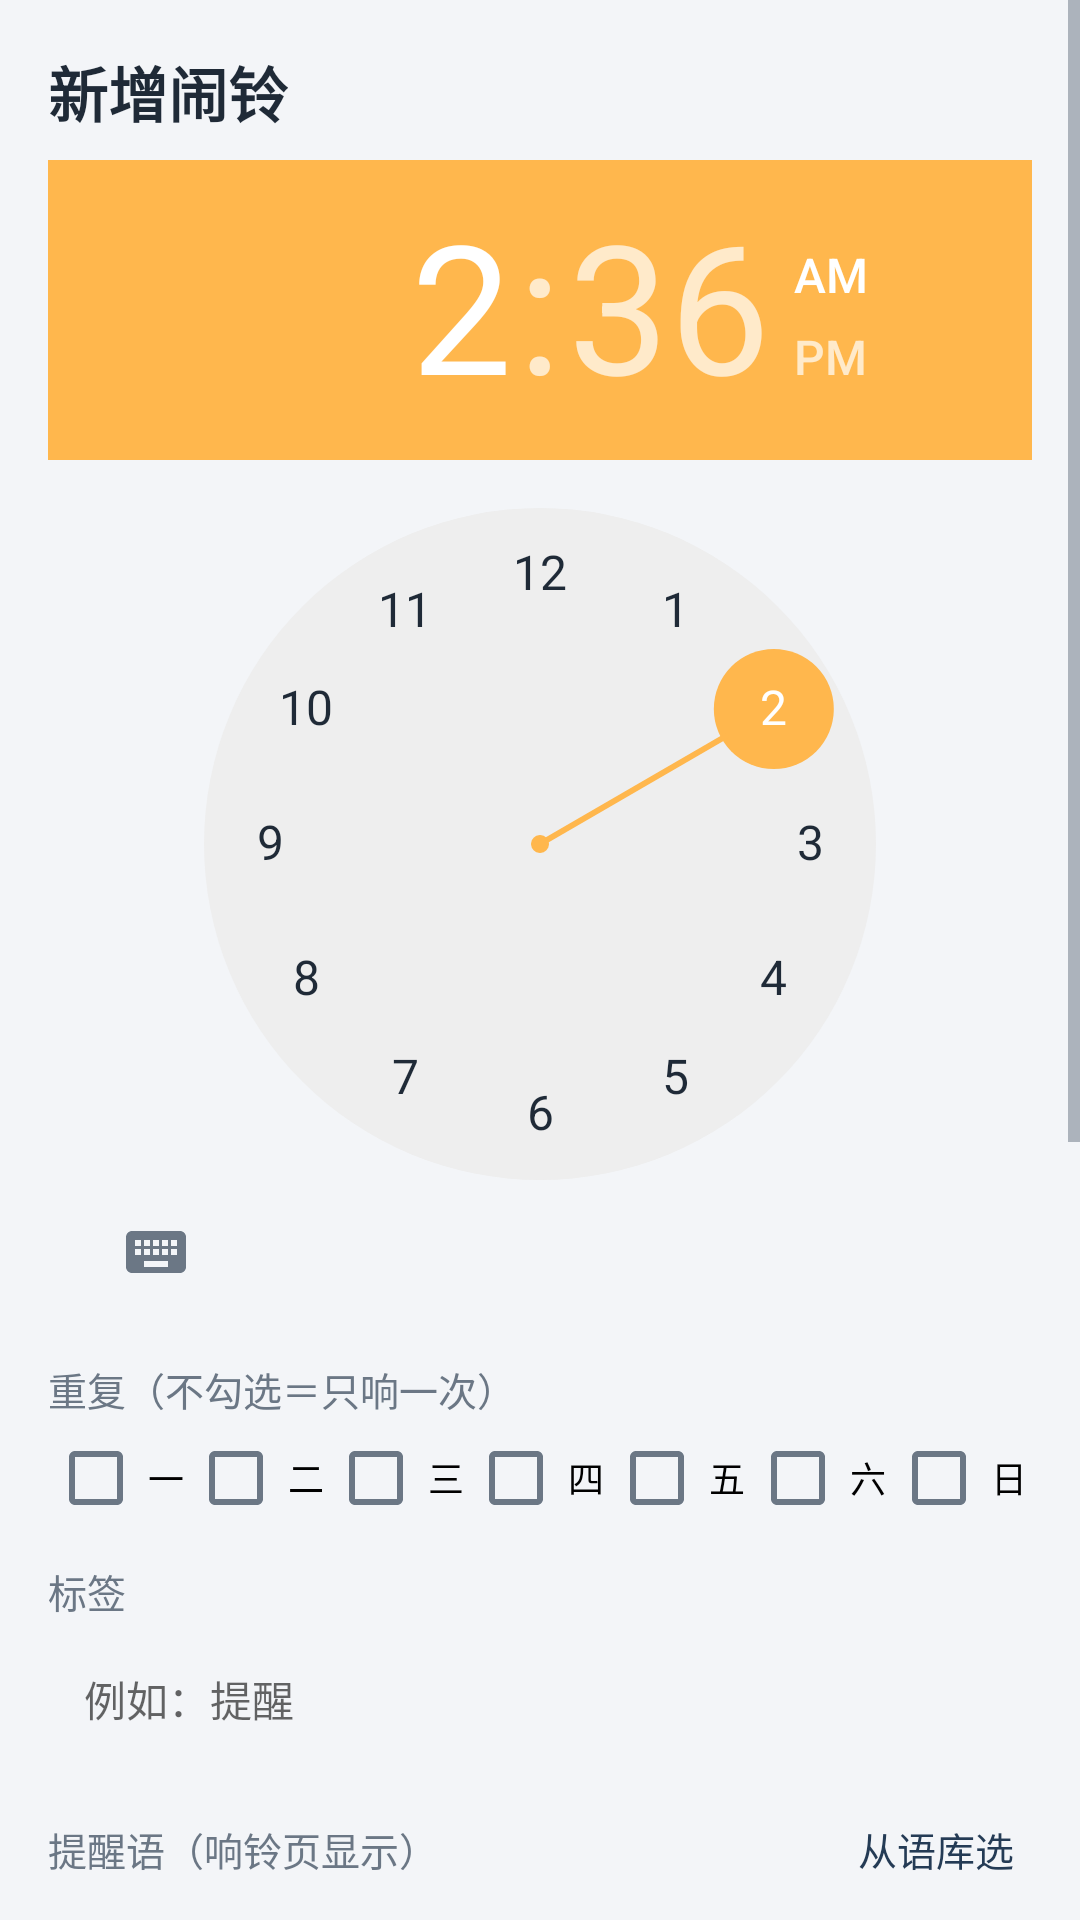

Android layout source for this screen:
<!-- AndroidManifest.xml: application theme Theme.LightAlarm -->
<!-- res/layout/activity_edit.xml -->
<?xml version="1.0" encoding="utf-8"?>
<ScrollView xmlns:android="http://schemas.android.com/apk/res/android"
    android:layout_width="match_parent"
    android:layout_height="match_parent"
    android:background="@color/bg">

    <LinearLayout
        android:layout_width="match_parent"
        android:layout_height="wrap_content"
        android:orientation="vertical"
        android:padding="16dp">

        <TextView
            android:id="@+id/tvEditTitle"
            android:layout_width="wrap_content"
            android:layout_height="wrap_content"
            android:text="新增闹铃"
            android:textColor="@color/text"
            android:textSize="20sp"
            android:textStyle="bold" />

        <TimePicker
            android:id="@+id/timePicker"
            android:layout_width="match_parent"
            android:layout_height="wrap_content"
            android:layout_marginTop="8dp" />

        <TextView
            android:layout_width="wrap_content"
            android:layout_height="wrap_content"
            android:layout_marginTop="12dp"
            android:text="重复（不勾选＝只响一次）"
            android:textColor="@color/sub"
            android:textSize="13sp" />

        <LinearLayout
            android:layout_width="match_parent"
            android:layout_height="wrap_content"
            android:layout_marginTop="4dp"
            android:orientation="horizontal">

            <CheckBox
                android:id="@+id/day0"
                android:layout_width="0dp"
                android:layout_height="wrap_content"
                android:layout_weight="1"
                android:gravity="center"
                android:text="一"
                android:textSize="12sp" />

            <CheckBox
                android:id="@+id/day1"
                android:layout_width="0dp"
                android:layout_height="wrap_content"
                android:layout_weight="1"
                android:gravity="center"
                android:text="二"
                android:textSize="12sp" />

            <CheckBox
                android:id="@+id/day2"
                android:layout_width="0dp"
                android:layout_height="wrap_content"
                android:layout_weight="1"
                android:gravity="center"
                android:text="三"
                android:textSize="12sp" />

            <CheckBox
                android:id="@+id/day3"
                android:layout_width="0dp"
                android:layout_height="wrap_content"
                android:layout_weight="1"
                android:gravity="center"
                android:text="四"
                android:textSize="12sp" />

            <CheckBox
                android:id="@+id/day4"
                android:layout_width="0dp"
                android:layout_height="wrap_content"
                android:layout_weight="1"
                android:gravity="center"
                android:text="五"
                android:textSize="12sp" />

            <CheckBox
                android:id="@+id/day5"
                android:layout_width="0dp"
                android:layout_height="wrap_content"
                android:layout_weight="1"
                android:gravity="center"
                android:text="六"
                android:textSize="12sp" />

            <CheckBox
                android:id="@+id/day6"
                android:layout_width="0dp"
                android:layout_height="wrap_content"
                android:layout_weight="1"
                android:gravity="center"
                android:text="日"
                android:textSize="12sp" />
        </LinearLayout>

        <TextView
            android:layout_width="wrap_content"
            android:layout_height="wrap_content"
            android:layout_marginTop="12dp"
            android:text="标签"
            android:textColor="@color/sub"
            android:textSize="13sp" />

        <EditText
            android:id="@+id/etLabel"
            android:layout_width="match_parent"
            android:layout_height="wrap_content"
            android:layout_marginTop="4dp"
            android:background="@drawable/bg_card"
            android:hint="例如：提醒"
            android:inputType="text"
            android:padding="12dp"
            android:singleLine="true"
            android:textColor="@color/text"
            android:textSize="14sp" />

        <LinearLayout
            android:layout_width="match_parent"
            android:layout_height="wrap_content"
            android:layout_marginTop="12dp"
            android:gravity="center_vertical"
            android:orientation="horizontal">

            <TextView
                android:layout_width="0dp"
                android:layout_height="wrap_content"
                android:layout_weight="1"
                android:text="提醒语（响铃页显示）"
                android:textColor="@color/sub"
                android:textSize="13sp" />

            <TextView
                android:id="@+id/btnPhrases"
                android:layout_width="wrap_content"
                android:layout_height="wrap_content"
                android:padding="6dp"
                android:text="从语库选"
                android:textColor="@color/primary"
                android:textSize="13sp" />
        </LinearLayout>

        <EditText
            android:id="@+id/etMessage"
            android:layout_width="match_parent"
            android:layout_height="wrap_content"
            android:layout_marginTop="4dp"
            android:background="@drawable/bg_card"
            android:hint="例如：今天到这儿吧，睡个好觉，明天见"
            android:inputType="text"
            android:padding="12dp"
            android:singleLine="true"
            android:textColor="@color/text"
            android:textSize="14sp" />

        <TextView
            android:layout_width="wrap_content"
            android:layout_height="wrap_content"
            android:layout_marginTop="16dp"
            android:text="铃声"
            android:textColor="@color/sub"
            android:textSize="13sp" />

        <LinearLayout
            android:layout_width="match_parent"
            android:layout_height="wrap_content"
            android:layout_marginTop="6dp"
            android:background="@drawable/bg_card"
            android:gravity="center_vertical"
            android:orientation="horizontal"
            android:padding="12dp">

            <TextView
                android:id="@+id/tvSound"
                android:layout_width="0dp"
                android:layout_height="wrap_content"
                android:layout_weight="1"
                android:text="系统默认闹铃"
                android:textColor="@color/text"
                android:textSize="14sp" />

            <TextView
                android:id="@+id/btnPickSound"
                android:layout_width="wrap_content"
                android:layout_height="wrap_content"
                android:padding="6dp"
                android:text="选择"
                android:textColor="@color/primary"
                android:textSize="14sp" />
        </LinearLayout>

        <LinearLayout
            android:layout_width="match_parent"
            android:layout_height="wrap_content"
            android:layout_marginTop="16dp"
            android:gravity="center_vertical"
            android:orientation="horizontal">

            <TextView
                android:layout_width="90dp"
                android:layout_height="wrap_content"
                android:text="响铃方式"
                android:textColor="@color/sub"
                android:textSize="13sp" />

            <Spinner
                android:id="@+id/spSoundMode"
                android:layout_width="0dp"
                android:layout_height="wrap_content"
                android:layout_weight="1" />
        </LinearLayout>

        <LinearLayout
            android:layout_width="match_parent"
            android:layout_height="wrap_content"
            android:layout_marginTop="8dp"
            android:gravity="center_vertical"
            android:orientation="horizontal">

            <TextView
                android:layout_width="90dp"
                android:layout_height="wrap_content"
                android:text="响铃时长"
                android:textColor="@color/sub"
                android:textSize="13sp" />

            <Spinner
                android:id="@+id/spRingSeconds"
                android:layout_width="0dp"
                android:layout_height="wrap_content"
                android:layout_weight="1" />
        </LinearLayout>

        <LinearLayout
            android:layout_width="match_parent"
            android:layout_height="wrap_content"
            android:layout_marginTop="8dp"
            android:gravity="center_vertical"
            android:orientation="horizontal">

            <TextView
                android:layout_width="90dp"
                android:layout_height="wrap_content"
                android:text="贪睡时长"
                android:textColor="@color/sub"
                android:textSize="13sp" />

            <Spinner
                android:id="@+id/spSnooze"
                android:layout_width="0dp"
                android:layout_height="wrap_content"
                android:layout_weight="1" />
        </LinearLayout>

        <TextView
            android:id="@+id/tvVolumeLabel"
            android:layout_width="wrap_content"
            android:layout_height="wrap_content"
            android:layout_marginTop="16dp"
            android:text="音量 80%"
            android:textColor="@color/sub"
            android:textSize="13sp" />

        <SeekBar
            android:id="@+id/seekVolume"
            android:layout_width="match_parent"
            android:layout_height="wrap_content"
            android:layout_marginTop="4dp"
            android:max="100" />

        <CheckBox
            android:id="@+id/cbIgnoreScreenCond"
            android:layout_width="match_parent"
            android:layout_height="wrap_content"
            android:layout_marginTop="16dp"
            android:padding="4dp"
            android:text="忽略亮屏条件（灭屏锁屏也响，番茄钟模式）"
            android:textColor="@color/text"
            android:textSize="14sp" />

        <Button
            android:id="@+id/btnSave"
            android:layout_width="match_parent"
            android:layout_height="52dp"
            android:layout_marginTop="20dp"
            android:background="@drawable/bg_button_primary"
            android:text="保存"
            android:textAllCaps="false"
            android:textColor="#FF1F2A37"
            android:textSize="16sp" />

        <Button
            android:id="@+id/btnDelete"
            android:layout_width="match_parent"
            android:layout_height="46dp"
            android:layout_marginTop="10dp"
            android:background="@drawable/bg_button_secondary"
            android:text="删除这个闹铃"
            android:textAllCaps="false"
            android:textColor="#FFD32F2F"
            android:textSize="14sp"
            android:visibility="gone" />

    </LinearLayout>
</ScrollView>
<!-- resources referenced by this layout -->
<resources>
  <color name="bg">#FFF3F5F8</color>
  <color name="primary">#FF243B55</color>
  <color name="sub">#FF6B7785</color>
  <color name="text">#FF1F2A37</color>
  <!-- drawable bg_button_secondary (drawable) -->
  <?xml version="1.0" encoding="utf-8"?>
  <shape xmlns:android="http://schemas.android.com/apk/res/android"
      android:shape="rectangle">
      <solid android:color="#FFFFFFFF" />
      <stroke
          android:width="1dp"
          android:color="@color/divider" />
      <corners android:radius="12dp" />
  </shape>
  <style name="Theme.LightAlarm" parent="Theme.AppCompat.Light.NoActionBar">
          <item name="colorPrimary">@color/primary</item>
          <item name="colorPrimaryDark">@color/primary_dark</item>
          <item name="colorAccent">@color/accent</item>
          <item name="android:windowBackground">@color/bg</item>
          <item name="android:statusBarColor">@color/primary_dark</item>
          <item name="android:textColorPrimary">@color/text</item>
          <item name="android:textColorSecondary">@color/sub</item>
      </style>
  <color name="divider">#FFE3E8EF</color>
  <color name="primary_dark">#FF16232F</color>
  <color name="accent">#FFFFB74D</color>
</resources>
